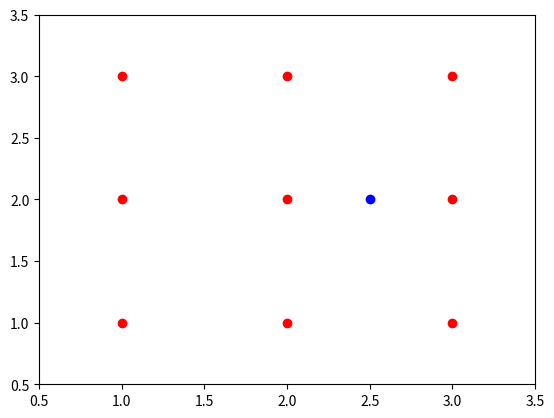
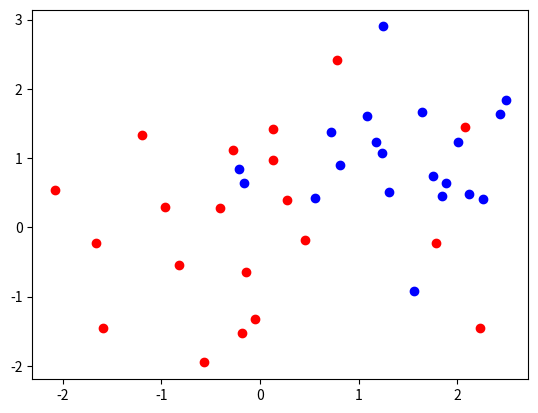
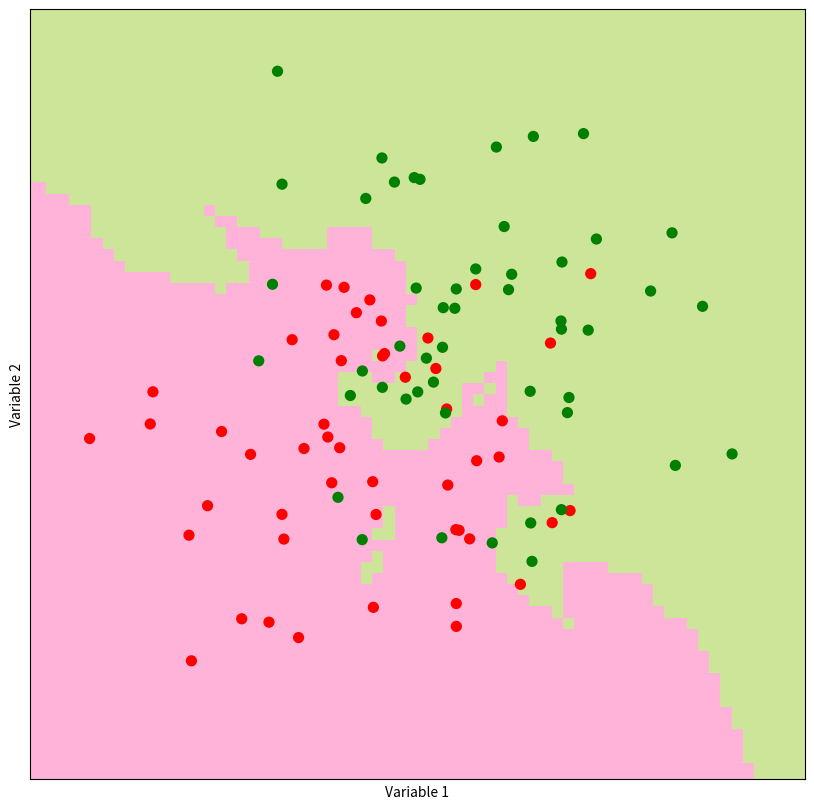
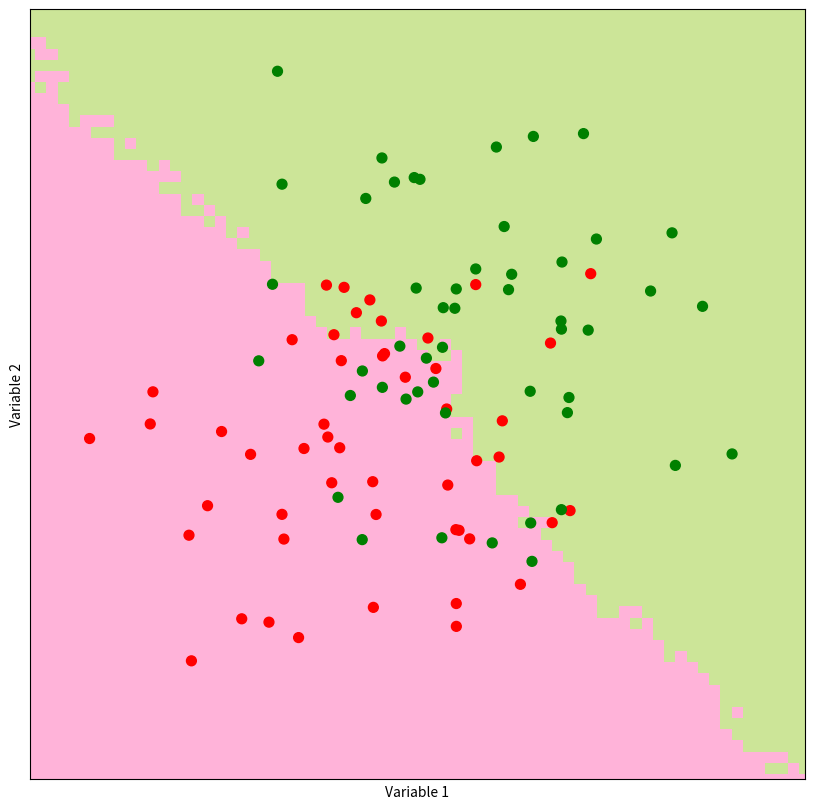

Write the Python code that produced these figures, in order.
# -*- coding: utf-8 -*-
"""
Created on Tue Mar 14 09:34:17 2017

@author: lamahamadeh
"""

'''
Case Study about an introduction to kNN classifiction
'''

#Finding the Euclidean Distance Between Two Points
#---------------------------------------------------

import numpy as np

def distance(p1,p2):
    "find the distance betweeen points p1 and p2"
    return np.sqrt(np.sum(np.power(p2 - p1, 2)))


p1 = np.array([1,1])
p2 = np.array([4,4])
    
print (distance(p1,p2))

#------------------------------------------------------------------------------

#Majority Vote
#-------------

import random

def majority_vote(votes):
    "Return the most common element in votes"
    vote_counts = {}
    for vote in votes:
        if vote in vote_counts:
            vote_counts[vote] += 1
        else:
            vote_counts[vote] = 1
    #items method
    winners = []
    max_counts = max(vote_counts.values()) #ask Python about the frequency the most appearing value has
    for vote, count in vote_counts.items(): #this returns a tuple of (vote,count)
        if count == max_counts:
            winners.append(vote)
        
    return random.choice(winners) #in case of a tie situation, Python picks a random candidate (element) and returns it.

votes = [1, 2, 3, 1, 2 ,3 ,3 ,3 ,3, 2, 2, 2] #here number 2 and 3 has the same appearing frequency: 5 (tie situation)
winner = majority_vote(votes)
print (winner) #it can be seen after running the code several times that this method picks one of the candidates
#and returns it randomly.

#another method
#--------------
import scipy.stats as ss

def majority_vote_short(votes):
    "Return the most common element in votes "
    mode , count = ss.mstats.mode(votes)  
    return mode

votes = [1, 2, 3, 1, 2 ,3 ,3 ,3 ,3]
winner_short = majority_vote_short(votes)
print (winner_short) # it can be seen after running the code several times that this method always 
#returns number 3 as the most common candidate and forgets about the other one: 2

#------------------------------------------------------------------------------

#Finding Nearest Neighbors
#--------------------------

points = np.array([[1,1], [1,2], [1,3], [2,1], [2,2], [2,3], [3,1], [3,2], [3,3]]) #points as a vector
p = np.array([2.5,2])#a single point with coordinates: x=2.5 and y=2

#plotting the points and point p
import matplotlib.pyplot as plt

plt.plot(points[:,0], points[:,1],"ro")
plt.plot(p[0],p[1],"bo")
plt.axis([0.5, 3.5, 0.5, 3.5])

distances = np.zeros(points.shape[0])#'.shape[0]' here reutrn a tuple of array dimensions.
for i in range(len(distances)):# loop over all points
    distances[i] = distance(p,points[i]) # compute the distance between point p and every other point using the function 'distnace'
        

print(distances)#reutrn the distances values between all the points and the point p
print(points[4])#return the point number 4
print(distances[4])#calculate the distnace between point number 4 and point p
print(points[7])#return the point 7
print(distances[7])#calculate the distnace between point number 7 and point p

#construct a 'find_nearest_neighbor' function
def find_nearest_neighbor(p, points, k=5):
    """find the k nearest neighbors of point p nd return their indices """
    distances = np.zeros(points.shape[0])#'.shape[0]' here reutrn a tuple of array dimensions.
    for i in range(len(distances)):# loop over all points
        distances[i] = distance(p,points[i]) # compute the distance between point p and every other point using the function 'distnace'
    ind = np.argsort(distances)#'argsort' is a function that sorts the distnaces indinces from short to long.
    #np.argsort(distances) it sorts an array according to a single argument and returns the sorted indices
    return ind[0:k] # or for short ind[:k]. This step is to return those k points that are nearest to point p


ind = find_nearest_neighbor(p, points, 2); print(points[ind])# return the first 2 nearest neighbors
ind = find_nearest_neighbor(p, points, 3); print(points[ind])# return the first 3 nearest neighbors
ind = find_nearest_neighbor(p, points, 4); print(points[ind])# return the first 4 nearest neighbors

#construct a 'knn_predict' function
def knn_predict(p, points, outcomes, k=5):
    #find k nearest neighbors
    ind = find_nearest_neighbor(p, points, k)
    return majority_vote(outcomes[ind])
    #predict the class/ categroy of p based on majority vote

outcomes = np.array([0,0,0,0,1,1,1,1,1]) # classes definition

print(len(outcomes))

print(knn_predict(np.array([2.5, 2.7]), points, outcomes, k=2)) #class 1
print(knn_predict(np.array([1.0, 2.7]), points, outcomes, k=2)) #class 0


#------------------------------------------------------------------------------

#Generating Synthetic Data
#-------------------------

def generate_synthetic_data(n=50):
    """Create two sets of points from bivariate normal distributions."""
    points = np.concatenate((ss.norm(0,1).rvs((n,2)),ss.norm(1,1).rvs((n,2))), axis=0) #norm(mean, standard deviation)
    #'.rvs' Random variates of given type. Here we have: .rvs((number of rows, number of columns))
    # 'axis = 0' means that we are concatenating along the rows of these arrays
    outcomes = np.concatenate((np.repeat(0,n), np.repeat(1,n)))
    #0 and 1 here refer to the names of classes
    return (points, outcomes)

n=20

(points, outcomes) = generate_synthetic_data(n) #this gives 20 points from class 0 and the other 20 from class 1

plt.figure()
plt.plot(points[:n,0], points[:n,1], "ro") #this refers to the first class 0 (n points)
plt.plot(points[n:,0], points[n:,1], "bo") #this refers to the second class 1 (n points)


#------------------------------------------------------------------------------

#Making a Prediction Grid
#-------------------------

def make_prediction_grid(predictors, outcomes, limits, h, k):
    """classify each point on the prediction grid."""
    (x_min, x_max, y_min, y_max) = limits
    xs = np.arange(x_min, x_max, h)
    ys = np.arange(y_min, y_max, h)
    xx, yy = np.meshgrid(xs, ys)
    
    prediction_grid = np.zeros(xx.shape, dtype = int) # the type here is 'int' becasue both classes are integers: either 0 or 1
    for i,x in enumerate(xs):
        for j,y in enumerate(ys):
            p = np.array([x,y])
            prediction_grid[j,i] = knn_predict(p, predictors, outcomes, k)
            #It can be noticed here that we have put [j,i] not the other way around. The reason for that is
            #
    return (xx, yy, prediction_grid)

#------------------------------------------------------------------------------

#Plotting the Prediction Grid
#-----------------------------

def plot_prediction_grid (xx, yy, prediction_grid, filename):
    """ Plot KNN predictions for every point on the grid."""
    from matplotlib.colors import ListedColormap
    background_colormap = ListedColormap (["hotpink","lightskyblue", "yellowgreen"])
    observation_colormap = ListedColormap (["red","blue","green"])
    plt.figure(figsize =(10,10))
    plt.pcolormesh(xx, yy, prediction_grid, cmap = background_colormap, alpha = 0.5)
    plt.scatter(predictors[:,0], predictors [:,1], c = outcomes, cmap = observation_colormap, s = 50)
    plt.xlabel('Variable 1'); plt.ylabel('Variable 2')
    plt.xticks(()); plt.yticks(())
    plt.xlim (np.min(xx), np.max(xx))
    plt.ylim (np.min(yy), np.max(yy))
    plt.savefig(filename)
    
    
(predictors, outcomes) = generate_synthetic_data()


k = 5; filename = "knn_synth_5.pdf"; limits = (-3, 4, -3 ,4); h = 0.1
(xx, yy, prediction_grid) = make_prediction_grid(predictors, outcomes, limits, h ,k)
plot_prediction_grid(xx, yy, prediction_grid, filename)


k = 50; filename = "knn_synth_50.pdf"; limits = (-3, 4, -3 ,4); h = 0.1
(xx, yy, prediction_grid) = make_prediction_grid(predictors, outcomes, limits, h ,k)
plot_prediction_grid(xx, yy, prediction_grid, filename)

#Looking at the plot for k equals 50, we can see that the decsionboundary is pretty smooth.
#In contrast, if you look at the plot where k equals to 5, you'll see that the shape of the descison boundary is more complicated. 
#It seems that you might be able to find a value of k that maximises the accuracy of the predictions.
#But that's somewhat short sighted. 
#this is because what you really care about is not how well your method performs on the training data set, 
#the data set that we have seen so far.
#but rather how well it performs on a future dataset you have not yet seen. 
#It turns out that using a value for k that is too large or too small is not optimal. 
# a phenomenon that is known as the bias-variance tradeoff. This suggests that some intermediate values of k
#might be best. 

#------------------------------------------------------------------------------

#Applying the kNN Method
#------------------------




#------------------------------------------------------------------------------
